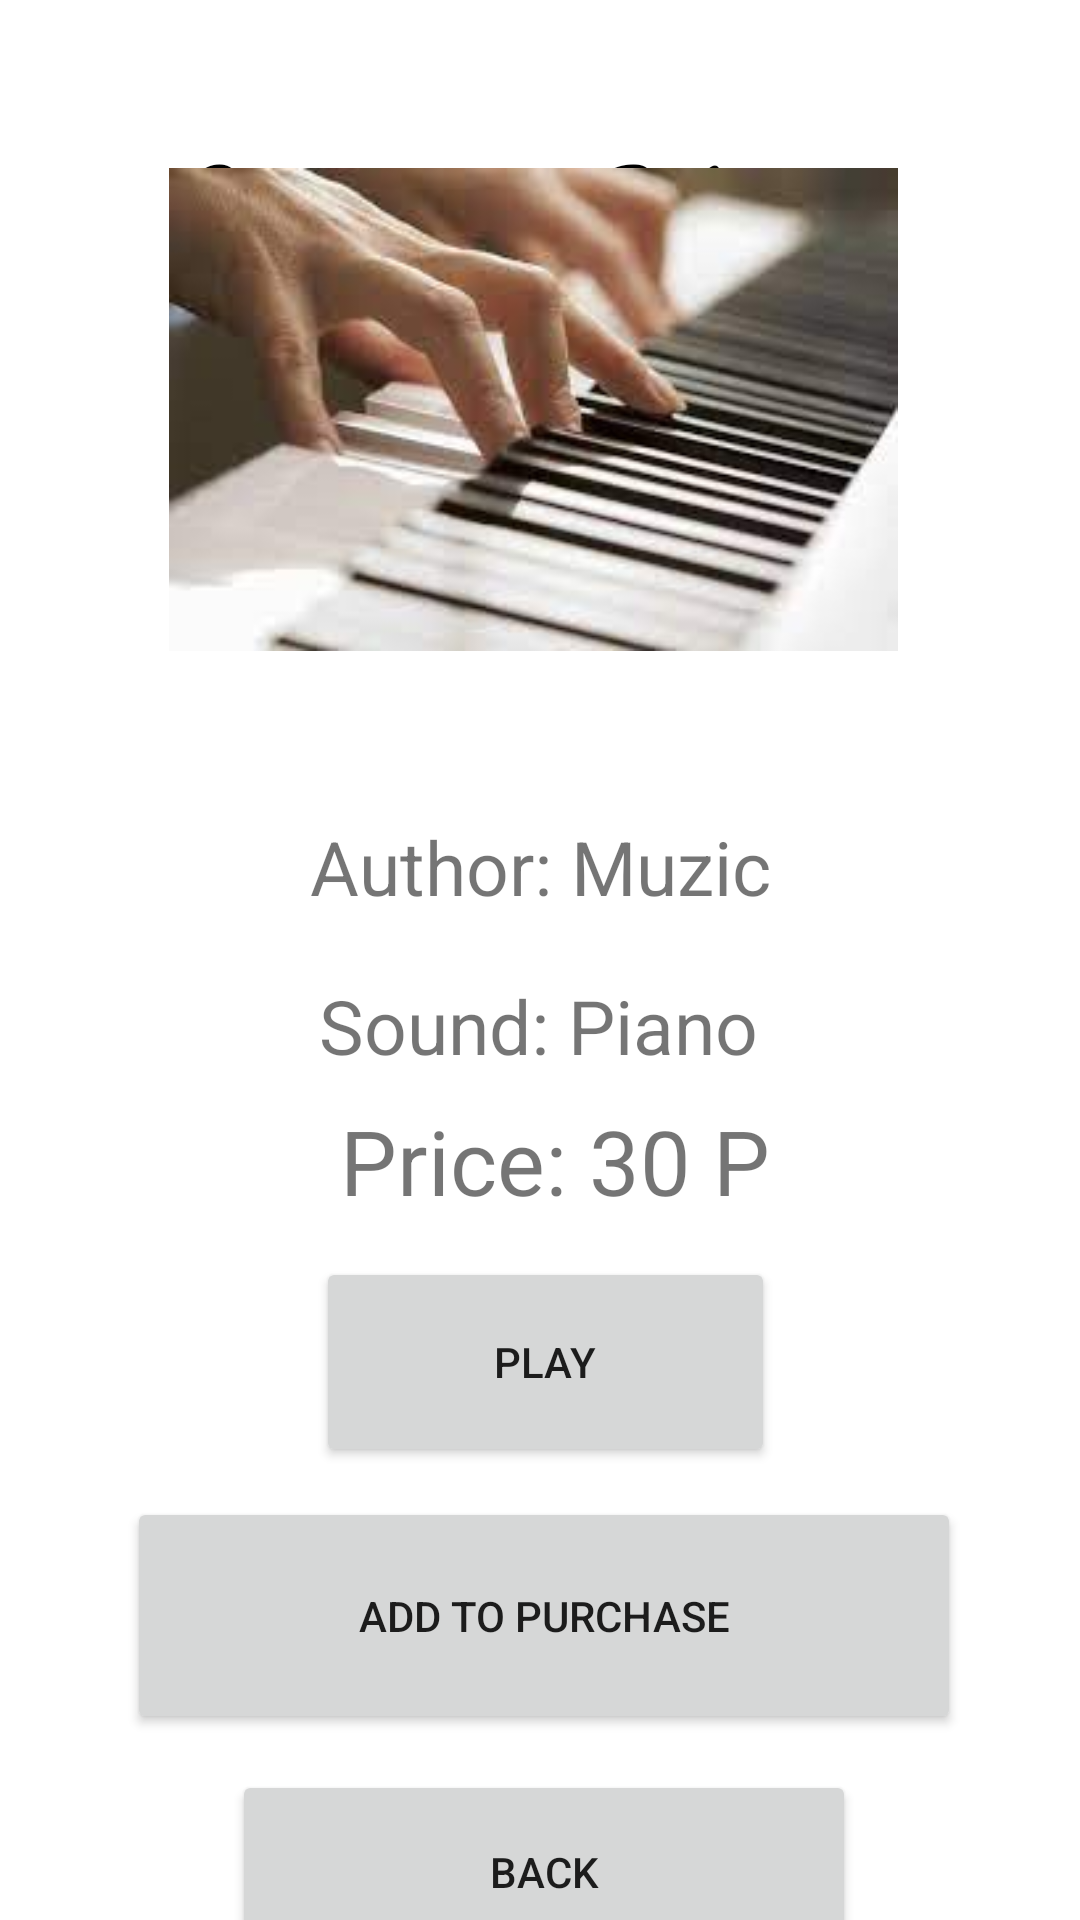

Here is an Android app screen rendered from its layout file. Give the layout XML and the strings, colors and styles it references.
<!-- AndroidManifest.xml: application theme Theme.Voice_Shop -->
<!-- res/layout/activity_sound_of_piano.xml -->
<?xml version="1.0" encoding="utf-8"?>
<androidx.constraintlayout.widget.ConstraintLayout xmlns:android="http://schemas.android.com/apk/res/android"
    xmlns:app="http://schemas.android.com/apk/res-auto"
    xmlns:tools="http://schemas.android.com/tools"
    android:layout_width="match_parent"
    android:layout_height="match_parent"
    tools:context=".SoundOfPiano">

    <TextView
        android:id="@+id/textView"
        android:layout_width="239dp"
        android:layout_height="83dp"
        android:layout_centerInParent="true"
        android:layout_marginStart="86dp"
        android:layout_marginTop="32dp"
        android:layout_marginEnd="86dp"
        android:fontFamily="cursive"
        android:text="Voice Shop"
        android:textColor="@android:color/black"
        android:textSize="60sp"
        app:layout_constraintEnd_toEndOf="parent"
        app:layout_constraintStart_toStartOf="parent"
        app:layout_constraintTop_toTopOf="parent" />

    <ScrollView
        android:layout_width="408dp"
        android:layout_height="760dp"
        android:layout_marginTop="15dp"
        app:layout_constraintBottom_toBottomOf="parent"
        app:layout_constraintEnd_toEndOf="parent"
        app:layout_constraintStart_toStartOf="parent"
        app:layout_constraintTop_toBottomOf="@+id/textView">

        <LinearLayout
            android:layout_width="match_parent"
            android:layout_height="wrap_content"
            android:orientation="vertical">

            <ImageView
                android:id="@+id/imageView"
                android:layout_width="385dp"
                android:layout_height="161dp"
                android:layout_marginStart="9dp"
                android:layout_marginTop="51dp"
                android:layout_marginEnd="9dp"
                android:layout_marginBottom="30dp"
                app:layout_constraintBottom_toTopOf="@+id/textViewAuthor"
                app:layout_constraintEnd_toEndOf="parent"
                app:layout_constraintStart_toStartOf="parent"
                app:layout_constraintTop_toBottomOf="@+id/textView"
                app:srcCompat="@drawable/piano" />

            <TextView
                android:id="@+id/textViewAuthor"
                android:layout_width="176dp"
                android:layout_height="39dp"
                android:layout_marginStart="127dp"
                android:layout_marginTop="25dp"
                android:layout_marginEnd="127dp"
                android:text="Author: Muzic"
                android:textSize="25dp"
                app:layout_constraintEnd_toEndOf="parent"
                app:layout_constraintStart_toStartOf="parent"
                app:layout_constraintTop_toBottomOf="@+id/imageView" />

            <TextView
                android:id="@+id/textViewSound"
                android:layout_width="168dp"
                android:layout_height="wrap_content"
                android:layout_marginStart="130dp"
                android:layout_marginTop="14dp"
                android:layout_marginEnd="130dp"
                android:text="Sound: Piano"
                android:textSize="25dp"
                app:layout_constraintEnd_toEndOf="parent"
                app:layout_constraintStart_toStartOf="parent"
                app:layout_constraintTop_toBottomOf="@+id/textViewAuthor" />
            <TextView
                android:id="@+id/textViewPrice"
                android:layout_width="wrap_content"
                android:layout_height="wrap_content"
                android:layout_marginStart="137dp"
                android:layout_marginTop="8dp"
                android:text="Price: 30 P"
                android:textSize="30dp"
                app:layout_constraintStart_toStartOf="parent"
                app:layout_constraintTop_toBottomOf="@+id/textViewSound" />

            <Button
                android:id="@+id/buttonPlay"
                android:layout_width="153dp"
                android:layout_height="70dp"
                android:layout_marginStart="129dp"
                android:layout_marginTop="12dp"
                android:layout_marginEnd="129dp"
                android:text="Play"
                app:layout_constraintEnd_toEndOf="parent"
                app:layout_constraintHorizontal_bias="0.0"
                app:layout_constraintStart_toStartOf="parent"
                app:layout_constraintTop_toBottomOf="@+id/textViewPrice" />

            <Button
                android:id="@+id/buttonAddToPurchase"
                android:layout_width="278dp"
                android:layout_height="79dp"
                android:layout_marginStart="66dp"
                android:layout_marginTop="10dp"
                android:layout_marginEnd="67dp"
                android:text="Add to purchase"
                app:layout_constraintBottom_toTopOf="@+id/buttonBackToMachinesMenu"
                app:layout_constraintEnd_toEndOf="parent"
                app:layout_constraintHorizontal_bias="0.0"
                app:layout_constraintStart_toStartOf="parent"
                app:layout_constraintTop_toBottomOf="@+id/buttonPlay" />

            <Button
                android:id="@+id/buttonBackToMachinesMenu"
                android:layout_width="208dp"
                android:layout_height="68dp"
                android:layout_marginStart="101dp"
                android:layout_marginTop="12dp"
                android:layout_marginEnd="102dp"
                android:text="Back"
                app:layout_constraintEnd_toEndOf="parent"
                app:layout_constraintHorizontal_bias="0.0"
                app:layout_constraintStart_toStartOf="parent"
                app:layout_constraintTop_toBottomOf="@+id/buttonAddToPurchase" />
        </LinearLayout>
    </ScrollView>

</androidx.constraintlayout.widget.ConstraintLayout>
<!-- resources referenced by this layout -->
<resources>
  <!-- drawable piano: jpg bitmap (drawable-v24, 7178 bytes) -->
  <style name="Theme.Voice_Shop" parent="Theme.MaterialComponents.DayNight.DarkActionBar">
          
          <item name="colorPrimary">@color/purple_500</item>
          <item name="colorPrimaryVariant">@color/purple_700</item>
          <item name="colorOnPrimary">@color/white</item>
          
          <item name="colorSecondary">@color/teal_200</item>
          <item name="colorSecondaryVariant">@color/teal_700</item>
          <item name="colorOnSecondary">@color/black</item>
          
          <item name="android:statusBarColor">?attr/colorPrimaryVariant</item>
          
      </style>
  <color name="purple_500">#288A12</color>
  <color name="purple_700">#CC1305</color>
  <color name="white">#020202</color>
  <color name="teal_200">#FF03DAC5</color>
  <color name="teal_700">#FF018786</color>
  <color name="black">#FF000000</color>
</resources>
